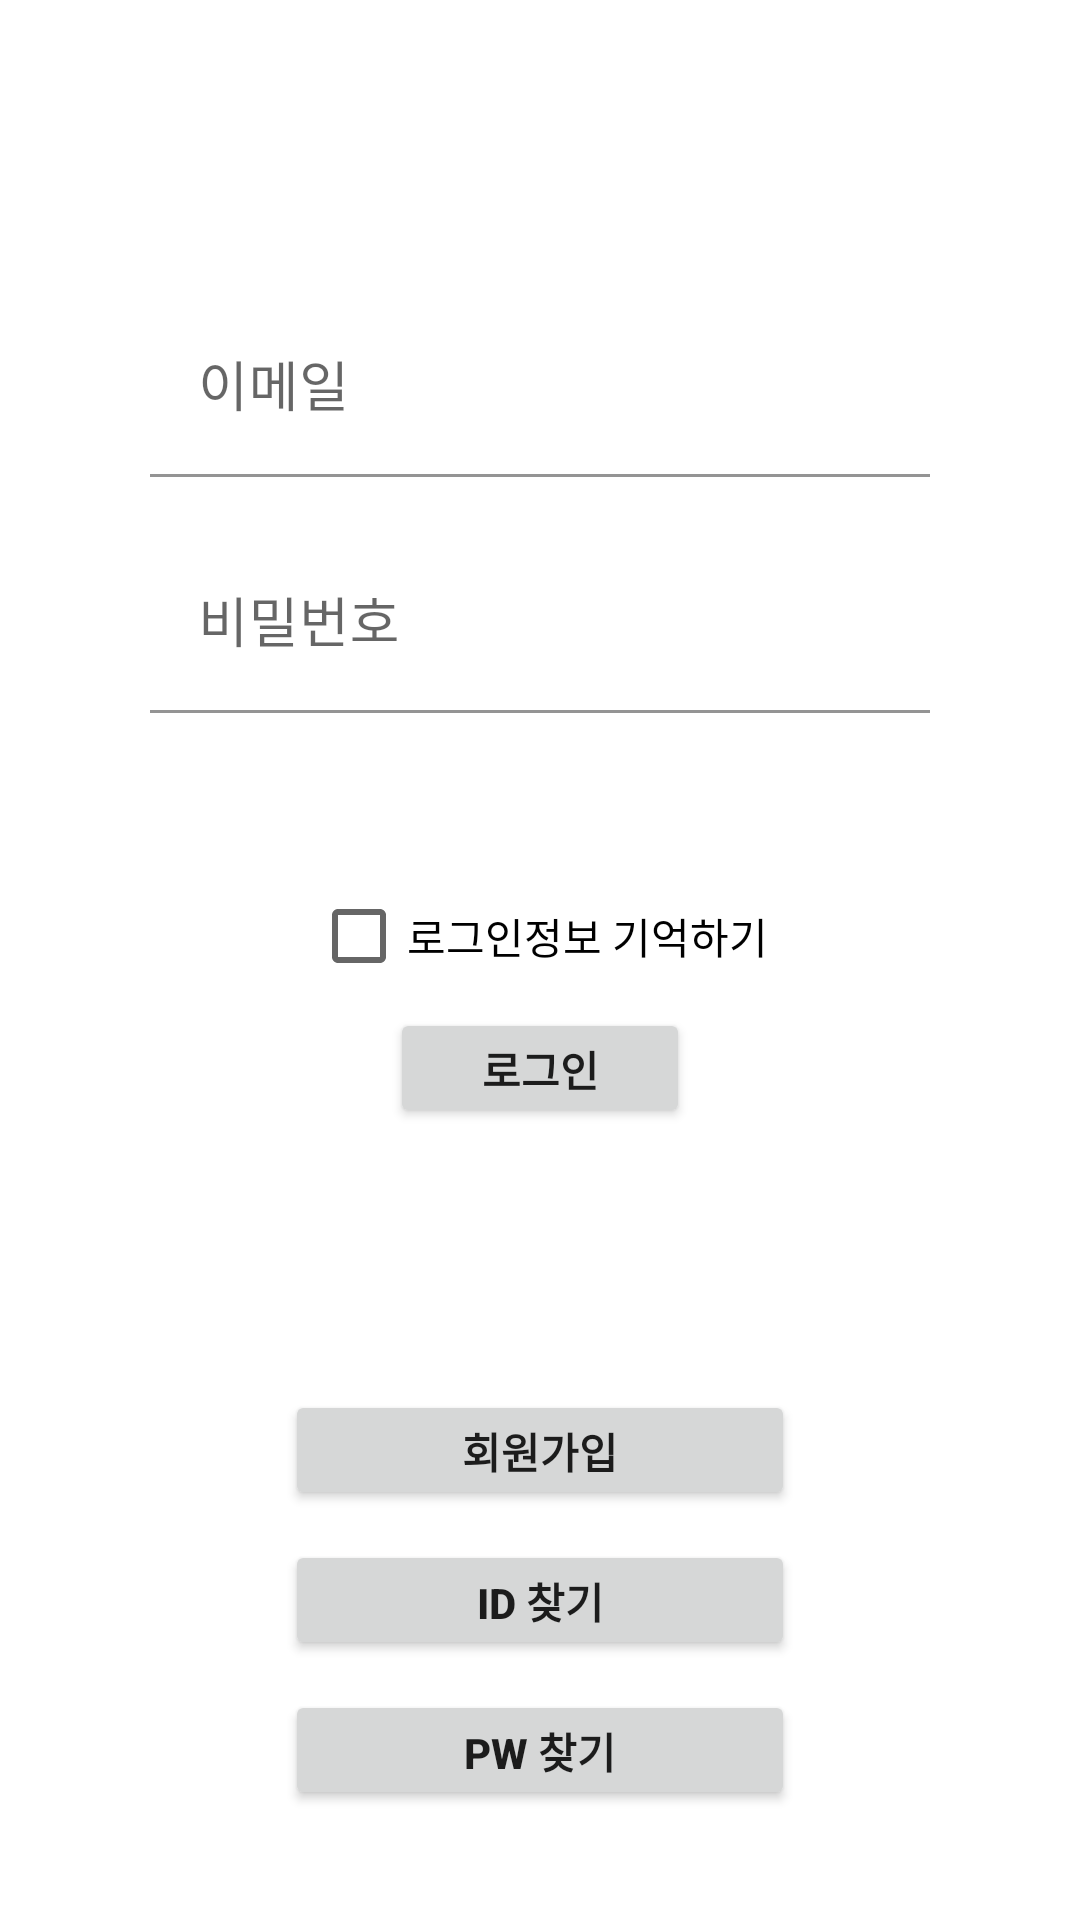

Layout XML and referenced resources for this Android screen:
<!-- AndroidManifest.xml: application theme Theme.Mstagram -->
<!-- res/layout/activity_login.xml -->
<?xml version="1.0" encoding="utf-8"?>
<LinearLayout xmlns:android="http://schemas.android.com/apk/res/android"
    xmlns:app="http://schemas.android.com/apk/res-auto"
    xmlns:tools="http://schemas.android.com/tools"
    android:layout_width="match_parent"
    android:layout_height="match_parent"
    tools:context=".LoginActivity"
    android:orientation="vertical">

    <LinearLayout
        android:layout_width="match_parent"
        android:layout_height="0px"
        android:layout_weight="2"
        android:orientation="vertical"
        android:gravity="center_vertical">



        <LinearLayout
            android:layout_width="match_parent"
            android:layout_height="wrap_content"
            android:orientation="vertical">


            <com.google.android.material.textfield.TextInputLayout
                android:id="@+id/InputLayoutEmail_login"
                android:layout_width="match_parent"
                android:layout_height="0px"
                android:layout_weight="1.3"
                app:errorEnabled="true"
                android:layout_marginLeft="50dp"
                android:layout_marginRight="50dp"
                android:layout_marginTop="50dp"
                android:background="@color/white"
                >

                <com.google.android.material.textfield.TextInputEditText
                    android:id="@+id/login_id"
                    android:layout_width="match_parent"
                    android:layout_height="match_parent"
                    android:background="@color/white"
                    android:inputType="textEmailAddress"
                    android:hint="이메일"
                    android:textSize="18dp" />

            </com.google.android.material.textfield.TextInputLayout>

            <com.google.android.material.textfield.TextInputLayout
                android:id="@+id/InputLayoutPw_login"
                android:layout_width="match_parent"
                android:layout_height="0dp"
                android:layout_weight="1.3"
                app:errorEnabled="true"
                android:layout_marginLeft="50dp"
                android:layout_marginRight="50dp"
                android:layout_marginBottom="30dp"
                android:background="@color/white"
                >

                <com.google.android.material.textfield.TextInputEditText
                    android:id="@+id/login_pw"
                    android:layout_width="match_parent"
                    android:layout_height="match_parent"
                    android:hint="비밀번호"
                    android:textSize="18dp"
                    android:inputType="textPassword"
                    android:background="@color/white"
                    />
            </com.google.android.material.textfield.TextInputLayout>

            <CheckBox
                android:id="@+id/save_chb"
                android:layout_width="wrap_content"
                android:layout_height="wrap_content"
                android:layout_gravity="center"
                android:text="로그인정보 기억하기" />


            <Button
                android:id="@+id/login_btn"
                android:layout_gravity="center"
                android:layout_width="100dp"
                android:layout_height="40dp"
                android:textStyle="bold"
                android:text="로그인" />
        </LinearLayout>



    </LinearLayout>

    <LinearLayout
        android:layout_width="match_parent"
        android:layout_height="0px"
        android:layout_weight="1"
        android:orientation="vertical"
        android:gravity="center_vertical">



        <Button
            android:id="@+id/join_btn"
            android:layout_gravity="center"
            android:layout_width="170dp"
            android:layout_height="40dp"
            android:textStyle="bold"
            android:text="회원가입" />
        <Button
            android:id="@+id/findId_btn"
            android:layout_gravity="center"
            android:layout_width="170dp"
            android:layout_height="40dp"
            android:layout_margin="10dp"
            android:textStyle="bold"
            android:text="ID 찾기" />
        <Button
            android:id="@+id/findPW_btn"
            android:layout_gravity="center"
            android:layout_width="170dp"
            android:layout_height="40dp"
            android:textStyle="bold"
            android:text="PW 찾기" />

    </LinearLayout>



</LinearLayout>
<!-- resources referenced by this layout -->
<resources>
  <style name="Theme.Mstagram" parent="Theme.MaterialComponents.DayNight.DarkActionBar">
          
          <item name="colorPrimary">@color/purple_500</item>
          <item name="colorPrimaryVariant">@color/purple_700</item>
          <item name="colorOnPrimary">@color/white</item>
          
          <item name="colorSecondary">@color/teal_200</item>
          <item name="colorSecondaryVariant">@color/teal_700</item>
          <item name="colorOnSecondary">@color/black</item>
          
          <item name="android:statusBarColor" tools:targetApi="l">?attr/colorPrimaryVariant</item>
          
      </style>
  <!-- not gathered from this repository: default colours our renderer supplied (Android Studio template values) -->
  <color name="purple_500">#FF6200EE</color>
  <color name="purple_700">#FF3700B3</color>
  <color name="teal_200">#FF03DAC5</color>
  <color name="teal_700">#FF018786</color>
  <color name="black">#FF000000</color>
  <color name="white">#FFFFFFFF</color>
</resources>
